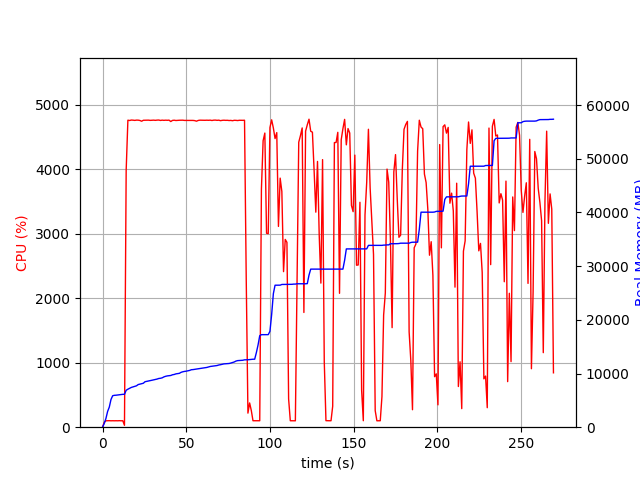

The file beside this chart, header and first rows:
elapsed_time, nproc, cpu, mem_real, mem_virtual
4.363059997558594e-05, 1, 0.0, 6.988, 3185
1.007, 1, 75.5, 698.4, 1795
2.014, 1, 99.2, 1616, 2747
3.022, 1, 100.2, 2930, 4099
4.03, 1, 101.2, 3738, 5933
5.037, 1, 99.3, 5152, 7725
6.045, 1, 100.2, 5860, 7853
7.051, 1, 99.3, 5936, 7853
8.059, 1, 100.2, 5958, 7853
9.066, 1, 99.3, 6004, 8013
10.07, 1, 101.2, 6050, 8013
11.08, 1, 99.3, 6114, 8025
12.09, 1, 100.2, 6122, 8025
13.1, 1, 29.7, 6133, 8025
14.12, 1, 3983, 6876, 12099
15.14, 1, 4759, 7076, 12284
16.16, 1, 4754, 7250, 12497
17.19, 1, 4762, 7408, 12664
18.21, 1, 4760, 7508, 12798
19.24, 1, 4756, 7606, 12900
20.26, 1, 4760, 7706, 13010
21.29, 1, 4760, 7940, 13241
22.31, 1, 4755, 8011, 13325
23.34, 1, 4743, 8102, 13412
24.36, 1, 4758, 8186, 13533
25.38, 1, 4758, 8470, 13797
26.41, 1, 4758, 8533, 13870
27.44, 1, 4760, 8585, 13946
28.46, 1, 4757, 8673, 14043
29.48, 1, 4759, 8743, 14144
30.51, 1, 4760, 8814, 14231
31.53, 1, 4757, 8876, 14261
32.56, 1, 4760, 8962, 14330
33.58, 1, 4762, 9073, 14448
34.61, 1, 4756, 9112, 14500
35.63, 1, 4760, 9197, 14602
36.65, 1, 4757, 9369, 14865
37.68, 1, 4760, 9480, 14989
38.7, 1, 4758, 9554, 15063
39.73, 1, 4760, 9602, 15119
40.75, 1, 4739, 9632, 15133
41.78, 1, 4756, 9765, 15264
42.8, 1, 4759, 9819, 15296
43.83, 1, 4755, 9932, 15446
44.85, 1, 4757, 9976, 15492
45.88, 1, 4758, 10030, 15542
46.9, 1, 4759, 10218, 15742
47.93, 1, 4760, 10320, 15812
48.95, 1, 4756, 10389, 15889
49.98, 1, 4756, 10433, 15957
51, 1, 4757, 10505, 16027
52.03, 1, 4756, 10575, 16087
53.05, 1, 4758, 10704, 16208
54.08, 1, 4756, 10730, 16268
55.1, 1, 4753, 10786, 16396
56.12, 1, 4744, 10832, 16454
57.15, 1, 4756, 10880, 16468
58.17, 1, 4760, 10930, 16532
59.2, 1, 4758, 10976, 16592
60.22, 1, 4757, 11038, 16658
... 206 more rows
